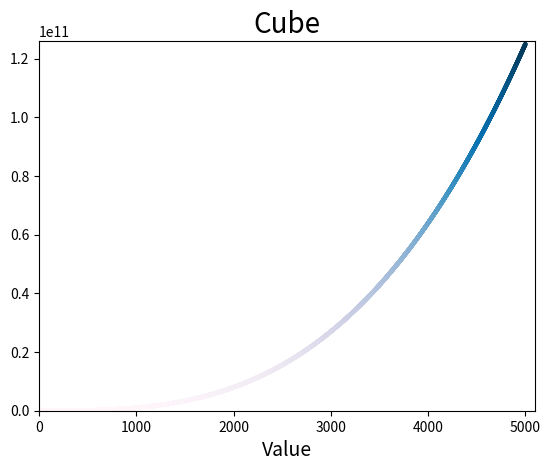

Python code for this plot:
from matplotlib import pyplot as plt

x_values = list(range(1, 5001))
y_values = [x**3 for x in x_values]

plt.scatter(x_values, y_values, c=y_values, cmap=plt.cm.PuBu, edgecolors='None', s=10)
plt.title("Cube", fontsize=20)
plt.xlabel("Value", fontsize=14)
plt.axis([0, 5100, 0, 126000000000])

plt.show()



